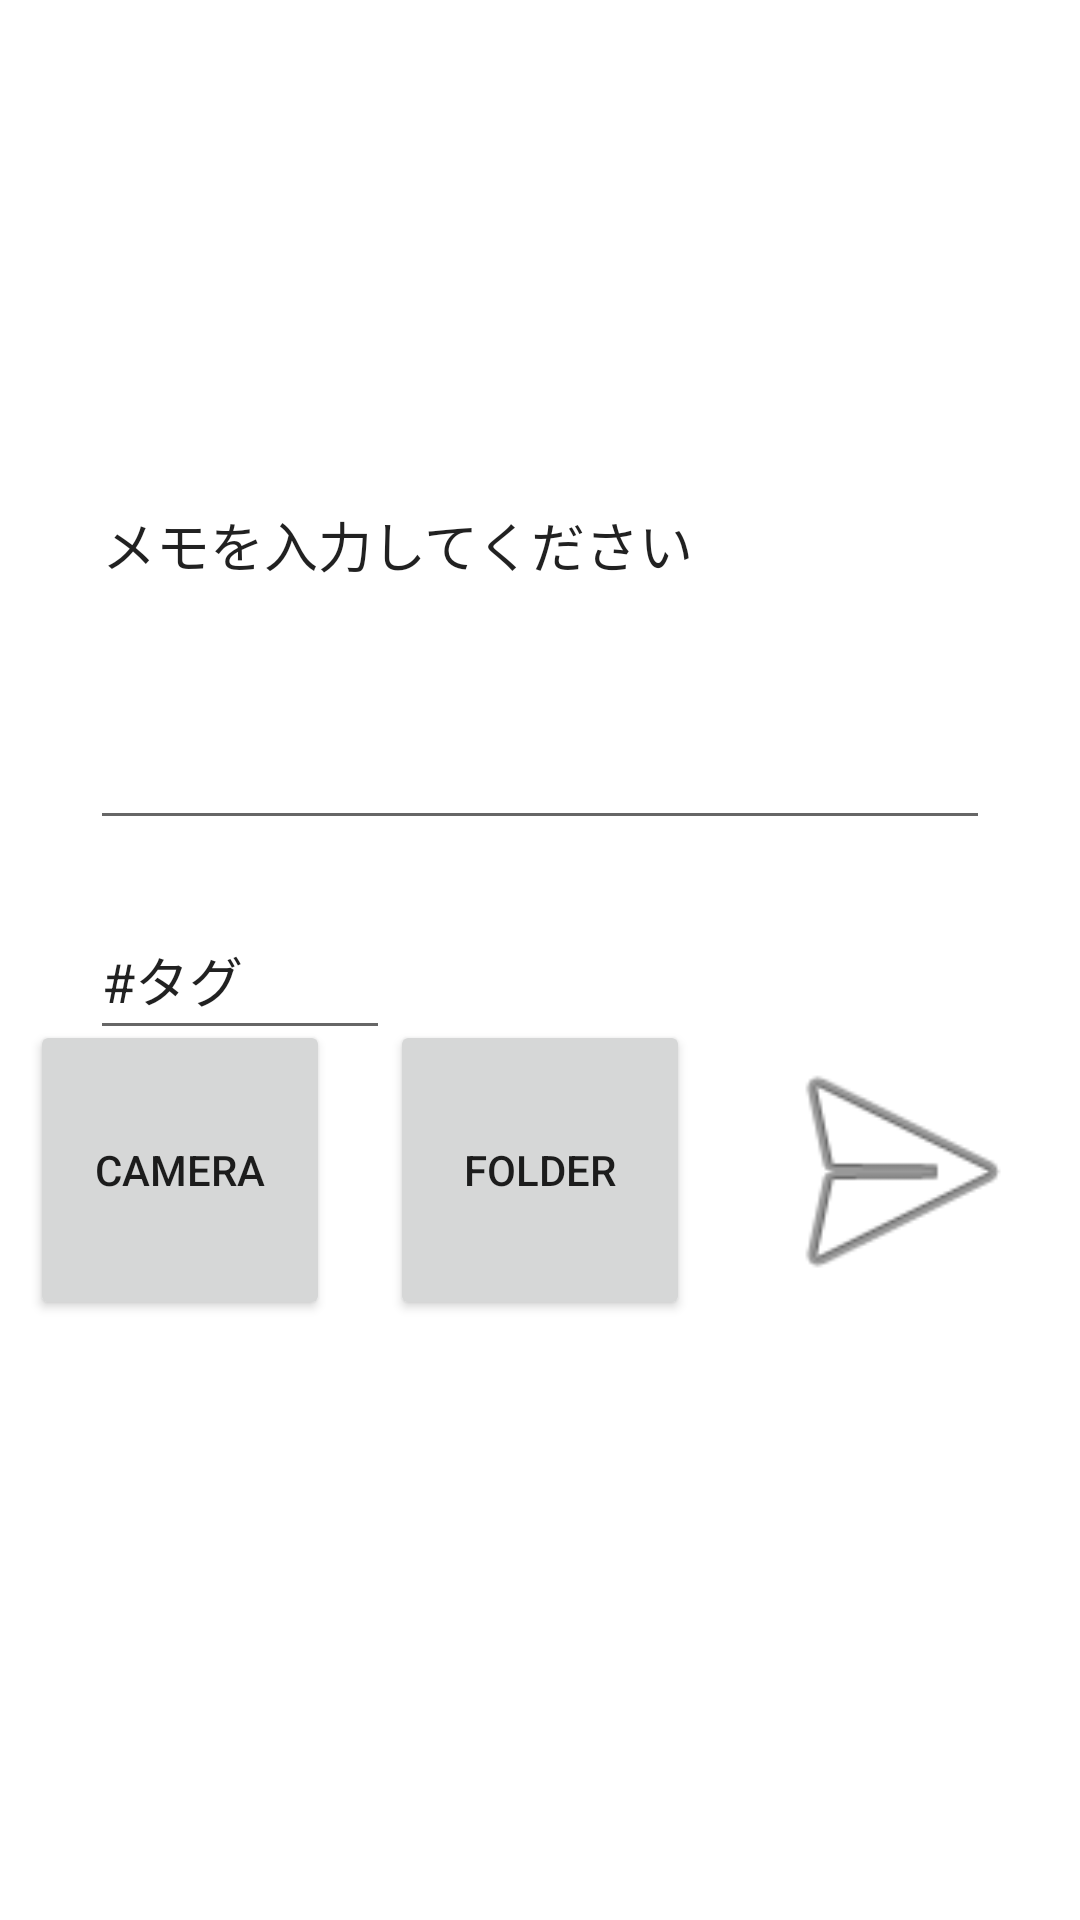

Write the Android layout XML for this screen, with the resource values it uses.
<!-- AndroidManifest.xml: application theme Theme.Nanndatteii -->
<!-- res/layout/fragment_home.xml -->
<?xml version="1.0" encoding="utf-8"?>
<androidx.constraintlayout.widget.ConstraintLayout xmlns:android="http://schemas.android.com/apk/res/android"
    xmlns:app="http://schemas.android.com/apk/res-auto"
    xmlns:tools="http://schemas.android.com/tools"
    android:layout_width="match_parent"
    android:layout_height="match_parent"
    tools:context=".ui.home.HomeFragment">

    <TextView
        android:id="@+id/text_home"
        android:layout_width="wrap_content"
        android:layout_height="wrap_content"
        android:layout_marginStart="8dp"
        android:layout_marginTop="8dp"
        android:layout_marginEnd="8dp"
        android:textAlignment="center"
        android:textSize="20sp"
        app:layout_constraintBottom_toBottomOf="parent"
        app:layout_constraintEnd_toEndOf="parent"
        app:layout_constraintStart_toStartOf="parent"
        app:layout_constraintTop_toTopOf="parent" />

    <EditText
        android:id="@+id/Textbox"
        android:layout_width="300dp"
        android:layout_height="200dp"
        android:layout_marginTop="80dp"
        android:ems="10"
        android:inputType="text"

        android:text="メモを入力してください"
        android:textAlignment="textStart"
        app:layout_constraintEnd_toEndOf="parent"
        app:layout_constraintStart_toStartOf="parent"
        app:layout_constraintTop_toTopOf="parent" />

    <Button
        android:id="@+id/Open_Camera"
        android:layout_width="100dp"
        android:layout_height="100dp"
        android:text="Camera"

        android:layout_marginEnd="20dp"

        app:layout_constraintTop_toTopOf="@id/Open_Folder"
        app:layout_constraintEnd_toStartOf="@id/Open_Folder"

        />

    <Button
        android:id="@+id/Open_Folder"
        android:layout_width="100dp"
        android:layout_height="100dp"
        android:text="Folder"

        android:layout_marginBottom="200dp"

        app:layout_constraintStart_toStartOf="parent"
        app:layout_constraintEnd_toEndOf="parent"
        app:layout_constraintBottom_toBottomOf="parent"
        />

    <EditText
        android:id="@+id/Tag"
        android:layout_width="100dp"
        android:layout_height="50dp"
        android:ems="10"
        android:inputType="text"
        android:text="#タグ"

        android:layout_marginTop="20dp"

        app:layout_constraintStart_toStartOf="@id/Textbox"
        app:layout_constraintTop_toBottomOf="@id/Textbox"
        />

    <ImageView
        android:id="@+id/Send"
        android:layout_width="100dp"
        android:layout_height="100dp"
        android:src="@android:drawable/ic_menu_send"

        android:layout_marginStart="20dp"

        app:layout_constraintStart_toEndOf="@id/Open_Folder"
        app:layout_constraintTop_toTopOf="@id/Open_Folder"
        />
</androidx.constraintlayout.widget.ConstraintLayout>
<!-- resources referenced by this layout -->
<resources>
  <style name="Theme.Nanndatteii" parent="Theme.MaterialComponents.Light.DarkActionBar">
          
          <item name="colorPrimary">@color/purple_500</item>
          <item name="colorPrimaryVariant">@color/purple_700</item>
          <item name="colorOnPrimary">@color/white</item>
          
          <item name="colorSecondary">@color/teal_200</item>
          <item name="colorSecondaryVariant">@color/teal_700</item>
          <item name="colorOnSecondary">@color/black</item>
          
          <item name="android:statusBarColor">?attr/colorPrimaryVariant</item>
          
      </style>
  <!-- not gathered from this repository: default colours our renderer supplied (Android Studio template values) -->
  <color name="purple_500">#FF6200EE</color>
  <color name="purple_700">#FF3700B3</color>
  <color name="teal_200">#FF03DAC5</color>
  <color name="teal_700">#FF018786</color>
  <color name="black">#FF000000</color>
  <color name="white">#FFFFFFFF</color>
</resources>
